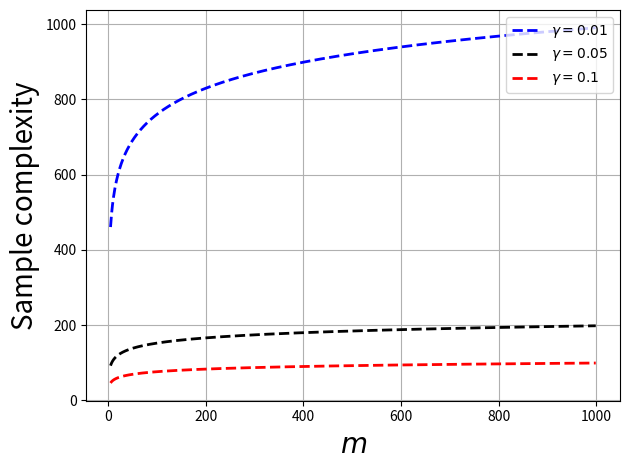

This figure's Python source: (Note: this script raises an exception after producing the figure.)
import numpy as np
import matplotlib.pyplot as plt
import os

def samp_comp(arr, gamma, delta):
    ret = []
    for m in arr:
        val = 1.0/gamma * np.log(m/delta)
        ret.append(val)
    return ret


m_arr = range(5,1000)
gamma_arr = [0.01, 0.05, 0.1]
colot = ['b', 'k', 'r']
delta = 0.05
for gamma, c in zip(gamma_arr, colot):
    plt.plot(m_arr,samp_comp(m_arr, gamma, delta), color=c,linewidth=2.0, linestyle='--', label="$\gamma = %g$" % gamma )

plt.legend(loc=1)
plt.grid()
plt.xlabel("$m$", fontsize=20)
plt.ylabel("Sample complexity", fontsize=20)
#plt.show()


from matplotlib.backends.backend_pdf import PdfPages
plt.tight_layout()

pdffile = '/Users/<user>/Dropbox/Apps/Overleaf/2018-RankHyp/testingMallows/figs/central_ranking.pdf'
print(pdffile)
pp = PdfPages(pdffile)
plt.savefig(pp, format='pdf')
pp.close()
plt.close()
